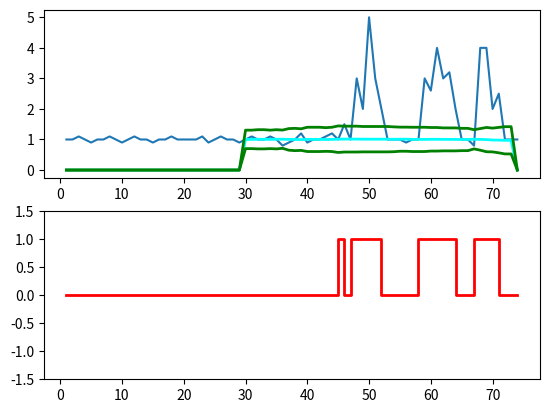

The matplotlib source for this figure:
#!/usr/bin/env python
# [redacted]
import numpy as np
import pylab
import matplotlib.pyplot as plt

def thresholding_algo(y, lag, threshold, influence):
    signals = np.zeros(len(y)) # Initialise signal results
    filteredY = np.array(y) # Initialise filtered series
    avgFilter = [0]*len(y) # Initialise average filter
    stdFilter = [0]*len(y) # Initialise std. filter
    avgFilter[lag - 1] = np.mean(y[0:lag]) # Initialise first value
    stdFilter[lag - 1] = np.std(y[0:lag]) # Initialise first value 
    for i in range(lag, len(y) - 1):
        if abs(y[i] - avgFilter[i-1]) > threshold * stdFilter [i-1]:
            if y[i] > avgFilter[i-1]:
                signals[i] = 1 # Positive signal
            else:
                signals[i] = -1 # Negative signal

            # Make influence lower
            filteredY[i] = influence * y[i] + (1 - influence) * filteredY[i-1]
        else:
            signals[i] = 0 # No signal
            filteredY[i] = y[i]
        avgFilter[i] = np.mean(filteredY[(i-lag):i])
        stdFilter[i] = np.std(filteredY[(i-lag):i])

    return dict(signals = np.asarray(signals),
                avgFilter = np.asarray(avgFilter),
                stdFilter = np.asarray(stdFilter))



# Data
y = np.array([1,1,1.1,1,0.9,1,1,1.1,1,0.9,1,1.1,1,1,0.9,1,1,1.1,1,1,1,1,1.1,0.9,1,1.1,1,1,0.9,
       1,1.1,1,1,1.1,1,0.8,0.9,1,1.2,0.9,1,1,1.1,1.2,1,1.5,1,3,2,5,3,2,1,1,1,0.9,1,1,3,
       2.6,4,3,3.2,2,1,1,0.8,4,4,2,2.5,1,1,1])

# Settings: lag = 30, threshold = 5, influence = 0
lag = 30
threshold = 5
influence = 0

# Run algo with settings from above
result = thresholding_algo(y, lag=lag, threshold=threshold, influence=influence)

# Plot result
plt.subplot(211)
plt.plot(np.arange(1, len(y)+1), y)

plt.plot(np.arange(1, len(y)+1),
           result["avgFilter"], color="cyan", lw=2)

plt.plot(np.arange(1, len(y)+1),
           result["avgFilter"] + threshold * result["stdFilter"], color="green", lw=2)

plt.plot(np.arange(1, len(y)+1),
           result["avgFilter"] - threshold * result["stdFilter"], color="green", lw=2)

plt.subplot(212)
plt.step(np.arange(1, len(y)+1), result["signals"], color="red", lw=2)
plt.ylim(-1.5, 1.5)
plt.show()



